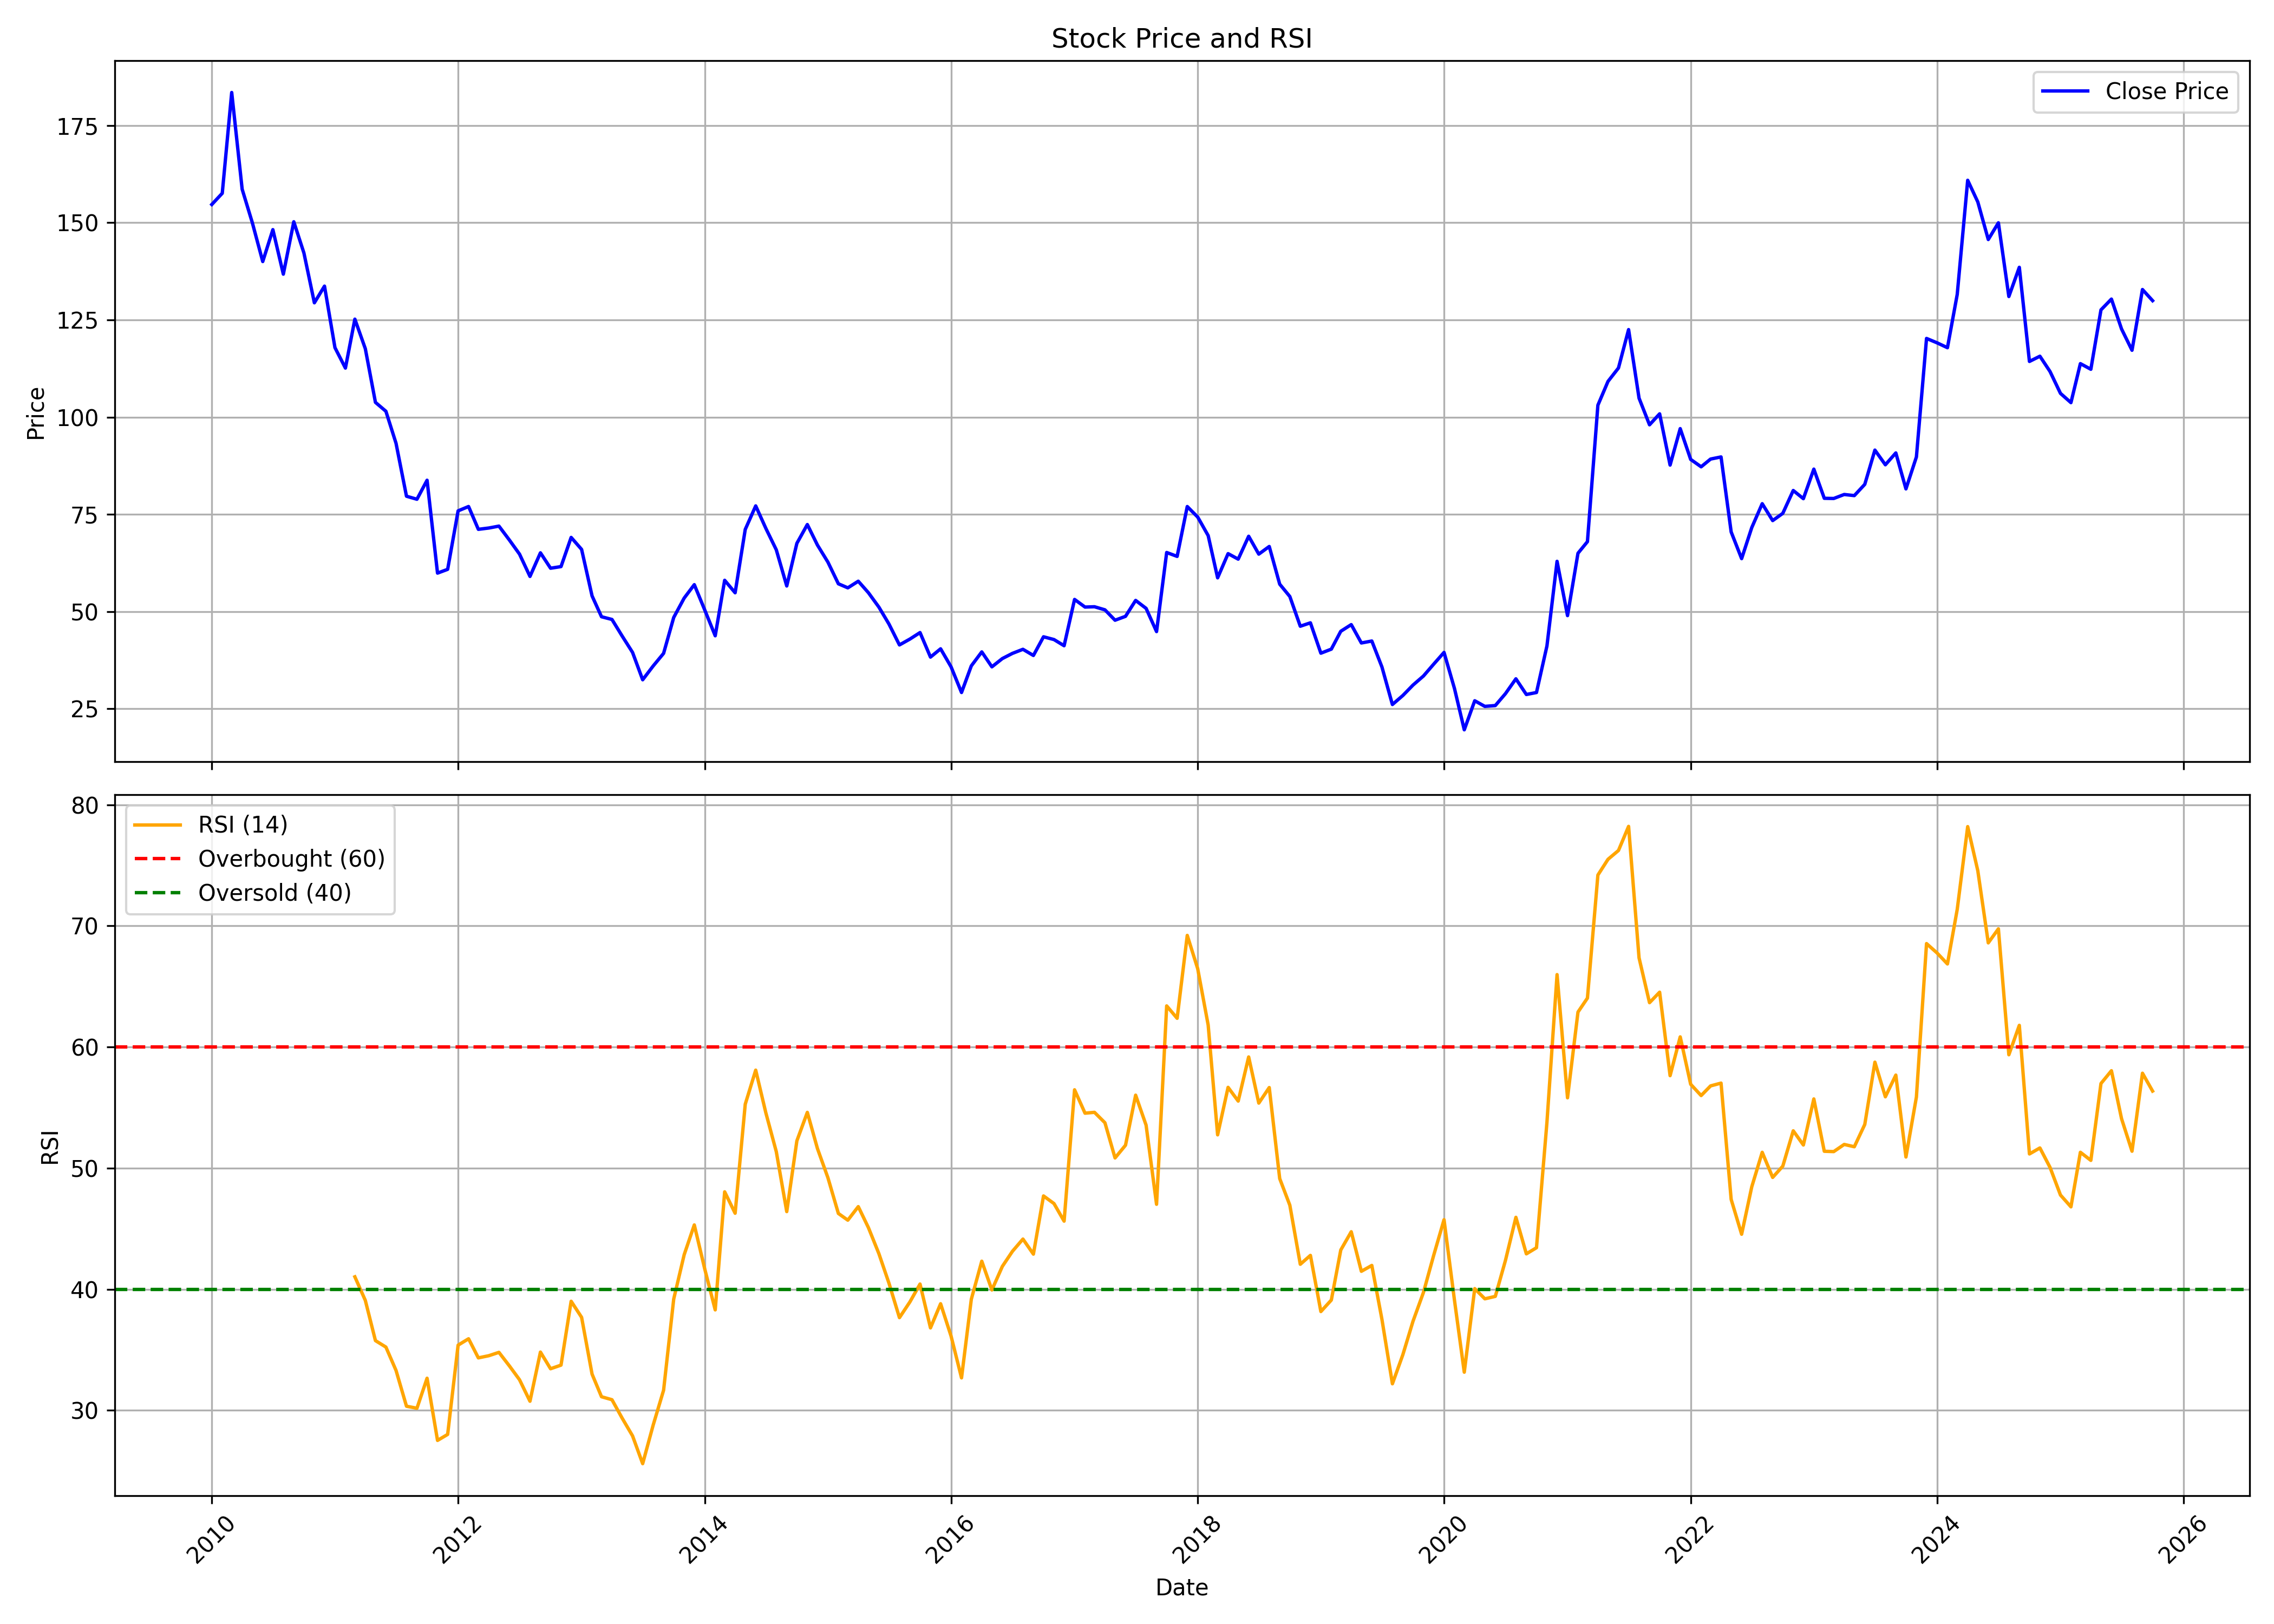

Values plotted in this chart, from the file beside it:
, date, symbol, open, high, low, close, volume, rsi
0, 2010-01-01, SAIL, 174.3, 192.5, 150.2, 154.7, 676475150, 
1, 2010-02-01, SAIL, 154, 160.3, 142.4, 157.6, 568800985, 
2, 2010-03-01, SAIL, 158.8, 184.5, 158.8, 183.5, 476143945, 
3, 2010-04-01, SAIL, 184.8, 187.8, 156.6, 158.6, 574940040, 
4, 2010-05-01, SAIL, 158.2, 160.6, 134.7, 150, 395764740, 
5, 2010-06-01, SAIL, 149.7, 150.4, 135.7, 140, 394067055, 
6, 2010-07-01, SAIL, 138.8, 155.4, 137.1, 148.2, 315155560, 
7, 2010-08-01, SAIL, 150.4, 151.2, 134.9, 136.8, 205811945, 
8, 2010-09-01, SAIL, 137.1, 153.8, 135.9, 150.2, 298828785, 
9, 2010-10-01, SAIL, 150.9, 171.7, 140, 142.2, 428425240, 
10, 2010-11-01, SAIL, 145, 147.9, 121.6, 129.4, 275141390, 
11, 2010-12-01, SAIL, 130.2, 144.1, 125.5, 133.7, 341363825, 
12, 2011-01-01, SAIL, 134.4, 139, 113.8, 117.9, 421562830, 
13, 2011-02-01, SAIL, 119.2, 124.2, 111.8, 112.6, 245696110, 
14, 2011-03-01, SAIL, 113.6, 127.3, 110.7, 125.2, 277452155, 41.02
15, 2011-04-01, SAIL, 125.5, 130.9, 116.9, 117.6, 162553815, 39.07
16, 2011-05-01, SAIL, 115.2, 120.2, 102.2, 103.8, 252038095, 35.75
17, 2011-06-01, SAIL, 104.2, 111.4, 95.04, 101.5, 272225265, 35.22
18, 2011-07-01, SAIL, 101.8, 106.1, 92.86, 93.27, 240871445, 33.29
19, 2011-08-01, SAIL, 94.08, 94.08, 74.59, 79.65, 331806920, 30.33
20, 2011-09-01, SAIL, 80.55, 91.82, 75.88, 78.87, 327558315, 30.17
21, 2011-10-01, SAIL, 77.71, 87.34, 73.2, 83.76, 290283110, 32.65
22, 2011-11-01, SAIL, 83.35, 85.4, 59.65, 59.87, 580272330, 27.51
23, 2011-12-01, SAIL, 62.71, 66.03, 54.65, 60.84, 616860875, 28.01
24, 2012-01-01, SAIL, 61.14, 80.21, 59.5, 75.88, 457098495, 35.38
25, 2012-02-01, SAIL, 75.44, 86.52, 71.59, 77, 540003510, 35.91
26, 2012-03-01, SAIL, 78.49, 79.06, 67.62, 71.13, 362309745, 34.33
27, 2012-04-01, SAIL, 71.62, 76.79, 69.17, 71.47, 309032455, 34.51
28, 2012-05-01, SAIL, 71.47, 73.66, 63.43, 71.96, 392135295, 34.78
29, 2012-06-01, SAIL, 70.94, 73.47, 65.89, 68.38, 317649180, 33.66
30, 2012-07-01, SAIL, 68.68, 71.85, 61.66, 64.75, 352322905, 32.52
31, 2012-08-01, SAIL, 64.94, 67.02, 57.7, 59.02, 261293100, 30.75
32, 2012-09-01, SAIL, 60.18, 71.68, 57.7, 65.09, 333161140, 34.81
33, 2012-10-01, SAIL, 65.97, 67.03, 60.03, 61.13, 269896020, 33.43
34, 2012-11-01, SAIL, 61.17, 64.06, 58.5, 61.55, 178992250, 33.73
35, 2012-12-01, SAIL, 61.66, 70.54, 61.4, 69.05, 333741185, 39
36, 2013-01-01, SAIL, 69.51, 77.51, 65.66, 65.97, 476326035, 37.68
37, 2013-02-01, SAIL, 65.97, 67.64, 53.67, 54.01, 362401885, 32.99
38, 2013-03-01, SAIL, 54.99, 56.39, 46.67, 48.65, 499697265, 31.12
39, 2013-04-01, SAIL, 49, 50.87, 43.87, 47.95, 352260855, 30.87
40, 2013-05-01, SAIL, 47.95, 51.1, 43.44, 43.71, 326033300, 29.36
41, 2013-06-01, SAIL, 44.1, 47.64, 37.41, 39.47, 275982300, 27.89
42, 2013-07-01, SAIL, 40.29, 41.5, 29.48, 32.43, 348006220, 25.59
43, 2013-08-01, SAIL, 32.43, 38.27, 29.25, 35.97, 550728675, 28.77
44, 2013-09-01, SAIL, 36.36, 42.18, 35.97, 39.23, 494938710, 31.66
45, 2013-10-01, SAIL, 39.23, 49.56, 38.6, 48.46, 503960245, 39.18
46, 2013-11-01, SAIL, 48.38, 54, 47.71, 53.45, 490618685, 42.85
47, 2013-12-01, SAIL, 53.09, 57.73, 53.09, 56.9, 337251160, 45.31
48, 2014-01-01, SAIL, 57.02, 58.83, 49.99, 50.38, 288709090, 41.67
49, 2014-02-01, SAIL, 50.23, 51.44, 42.45, 43.75, 254533420, 38.29
50, 2014-03-01, SAIL, 44.94, 59.97, 43.96, 58.02, 565432875, 48.04
51, 2014-04-01, SAIL, 58.35, 61.84, 52.9, 54.81, 616761750, 46.27
52, 2014-05-01, SAIL, 54.81, 81.92, 53.15, 71.11, 1151596340, 55.28
53, 2014-06-01, SAIL, 72.33, 91.79, 72.12, 77.16, 1194194470, 58.09
54, 2014-07-01, SAIL, 77.61, 82.16, 65.87, 71.39, 720300775, 54.57
55, 2014-08-01, SAIL, 70.09, 72.57, 65.26, 65.87, 389127415, 51.36
56, 2014-09-01, SAIL, 65.91, 70.82, 53.8, 56.56, 565678715, 46.41
57, 2014-10-01, SAIL, 56.28, 68.34, 54.77, 67.53, 348321485, 52.25
58, 2014-11-01, SAIL, 68.26, 73.79, 63.83, 72.37, 431720705, 54.6
59, 2014-12-01, SAIL, 73.46, 73.63, 61.03, 67.08, 678889590, 51.61
... 130 more rows
